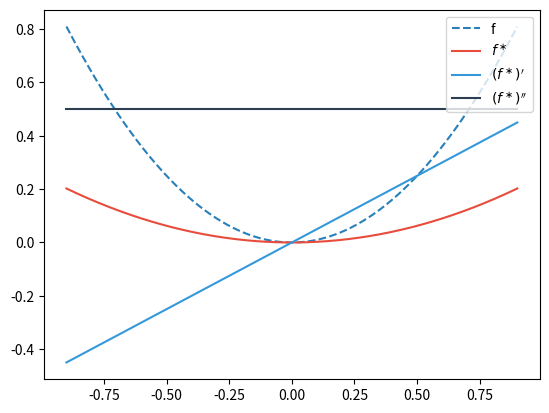
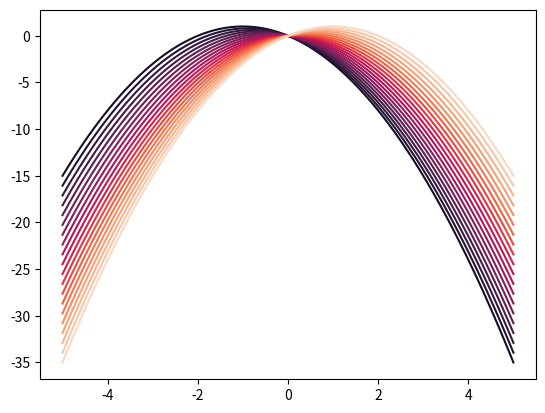

Write Python code to recreate these figures, in order.
"""
This file serves to derive the convex conjugate of a loss
"""

import sympy as sp
import numpy as np
import matplotlib.pyplot as plt
import seaborn as sns

sp.init_printing(use_unicode=True)

# standard symbols
z,u = sp.symbols('z,u')

### PSEUDOHUBER ####
b= sp.symbols('b') # specific symbols 
mu = sp.symbols('mu', positive = True)
f = mu*sp.sqrt(1+((z-b)/mu)**2) - mu
uhat = b + (mu*z)/sp.sqrt(1-z**2)
        
### HUBER ####
b= sp.symbols('b') # specific symbols 
mu = sp.symbols('mu', positive = True)
f = sp.Piecewise((1/2*(z-b)**2/mu, sp.Abs(z-b) <= mu), (sp.Abs(z-b) -mu/2 ,True))
uhat = mu*z+b

### PSEUDOHUBER ####
b = sp.symbols('b') # specific symbols 
f = (z-b)**2
uhat = None

#uhat = sp.functions.elementary.piecewise.ExprCondPair(mu*z+b, sp.Abs(z)<=1)
#fast = sp.Piecewise((1/2*mu*z**2+b*z, sp.Abs(z) <= 1),(sp.oo, True))

#%%

def compute_conjugate(f, uhat = None, danskin = True):
     
    f1 = f.diff(z).simplify() # f prime
    H = u*z - f.subs(z,u) # conjugate objective
    
    if uhat is None:
        eq1 = z - f1.subs(z,u) # stat. point equation

        sols = [s.simplify() for s in sp.solve(eq1, u)]
        print(f"Number of stationary points found by Sympy: {len(sols)}")
        uhat = sols[0]
        print(f"Chosen uhat: {uhat}")
    
    fast = H.subs(u, uhat).simplify() # plug in
   
    if danskin:
        fast1 = uhat
        fast2 = uhat.diff(z).simplify()
    else:
        fast1 = fast.diff(z).simplify()
        fast2 = fast1.diff(z).simplify()
        #sp.simplify(fast1-uhat)
        
    return f1, H, fast, fast1, fast2

#%% compute conjugate

danskin = True

f1, H, fast, fast1, fast2 = compute_conjugate(f, uhat = uhat, danskin = danskin)

print(sp.latex(fast1))

#%%

def plot_fun(g, arg = z, sub0 = dict(), xrange = np.linspace(-5,5,100), ax = None, label = '', c = 'k', ls = '-'):
    """
    """
    if ax is None:
        fig, ax = plt.subplots()
   
    g0 = g.subs(sub0)
    gnum = sp.lambdify(arg, g0)
    y = gnum(xrange)
    if type(y) == float:
        y *= np.ones_like(xrange)
        
    ax.plot(xrange, y, label = label, c = c, ls = ls)
    
    return (xrange, y)

#%% plot loss and conjugates

sub0 = {mu:0.1, b:0}
X = np.linspace(-.9,.9,1000)

colors = ['#2C3E50','#E74C3C','#3498DB','#2980B9']

fig, ax = plt.subplots()        
_ = plot_fun(f, arg = z, sub0 = sub0, xrange = X, ax = ax, label = 'f', c= colors[3], ls = '--')
_ = plot_fun(fast, arg = z, sub0 = sub0, xrange = X, ax = ax, label = r'$f^\ast$', c=colors[1])
_ = plot_fun(fast1, arg = z, sub0 = sub0, xrange = X, ax = ax, label = r"$(f^\ast)'$", c=colors[2])
_ = plot_fun(fast2, arg = z, sub0 = sub0, xrange = X, ax = ax, label = r"$(f^\ast)''$", c=colors[0])

#ax.set_ylim(-2,2)
ax.legend(loc = 'upper right')


#%% plot objective of conjugate problem

sub0 = {mu:0.5, b:0}
Z = np.linspace(-2,2,20) # range of fixed z values
U = np.linspace(-5,5,100) # xaxis
pal = sns.color_palette("rocket", len(Z))

fig, ax = plt.subplots()
for j in range(len(Z)):
    sub0[z] = Z[j]
    plot_fun(H, arg = u, sub0 = sub0, xrange = U, ax = ax, label = '', c = pal[j])
